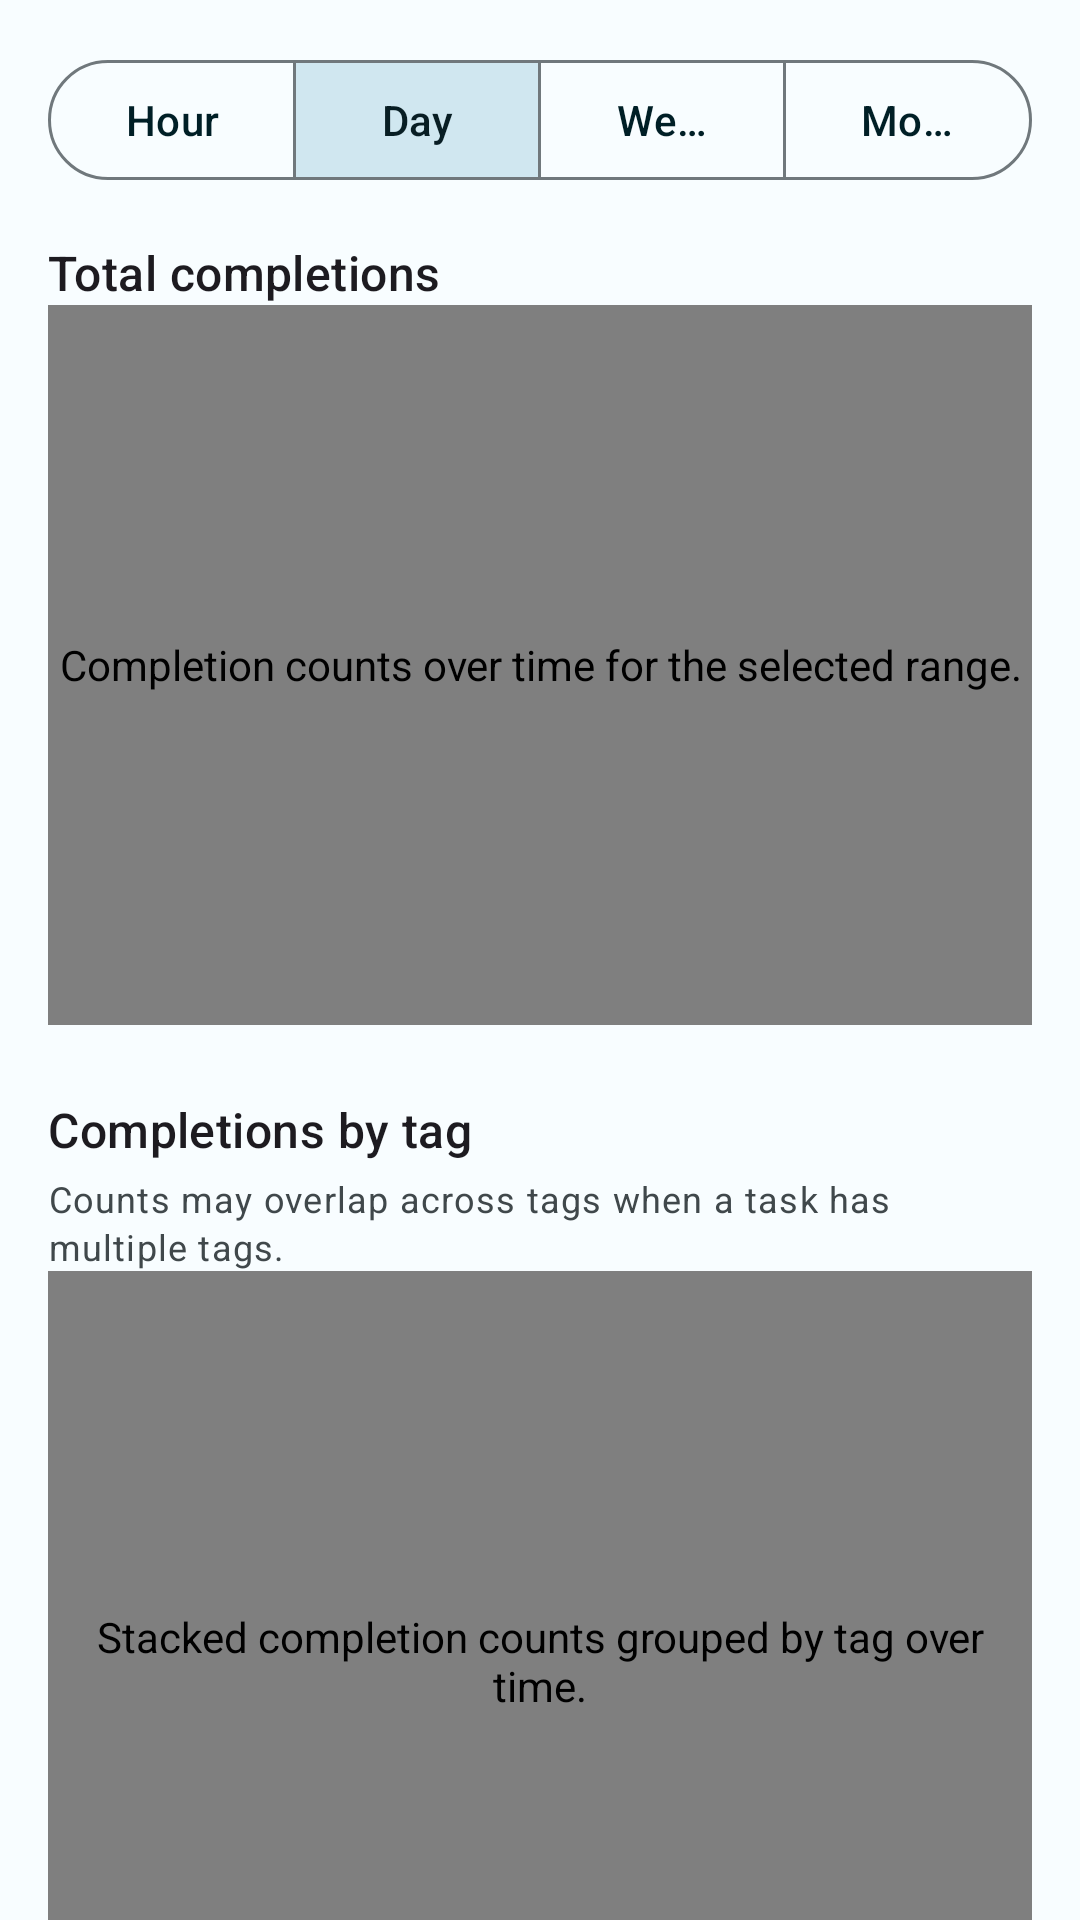

This screen was rendered from an Android layout file. Write that file and the resources it references.
<!-- AndroidManifest.xml: application theme Theme.Periodic -->
<!-- res/layout/fragment_analytics_timeline.xml -->
<?xml version="1.0" encoding="utf-8"?>
<androidx.core.widget.NestedScrollView xmlns:android="http://schemas.android.com/apk/res/android"
    xmlns:app="http://schemas.android.com/apk/res-auto"
    android:layout_width="match_parent"
    android:layout_height="match_parent"
    android:clipToPadding="false"
    android:fillViewport="true"
    android:padding="16dp">

    <LinearLayout
        android:layout_width="match_parent"
        android:layout_height="wrap_content"
        android:orientation="vertical">

        <com.google.android.material.button.MaterialButtonToggleGroup
            android:id="@+id/bin_toggle"
            android:layout_width="match_parent"
            android:layout_height="wrap_content"
            app:checkedButton="@id/bin_day"
            app:selectionRequired="true"
            app:singleSelection="true">

            <com.google.android.material.button.MaterialButton
                android:id="@+id/bin_hour"
                style="@style/Widget.Material3.Button.OutlinedButton"
                android:layout_width="0dp"
                android:layout_height="wrap_content"
                android:layout_weight="1"
                android:text="@string/analytics_bin_hour" />

            <com.google.android.material.button.MaterialButton
                android:id="@+id/bin_day"
                style="@style/Widget.Material3.Button.OutlinedButton"
                android:layout_width="0dp"
                android:layout_height="wrap_content"
                android:layout_weight="1"
                android:text="@string/analytics_bin_day" />

            <com.google.android.material.button.MaterialButton
                android:id="@+id/bin_week"
                style="@style/Widget.Material3.Button.OutlinedButton"
                android:layout_width="0dp"
                android:layout_height="wrap_content"
                android:layout_weight="1"
                android:text="@string/analytics_bin_week" />

            <com.google.android.material.button.MaterialButton
                android:id="@+id/bin_month"
                style="@style/Widget.Material3.Button.OutlinedButton"
                android:layout_width="0dp"
                android:layout_height="wrap_content"
                android:layout_weight="1"
                android:text="@string/analytics_bin_month" />
        </com.google.android.material.button.MaterialButtonToggleGroup>

        <TextView
            android:id="@+id/timeline_total_title"
            style="@style/TextAppearance.Material3.TitleMedium"
            android:layout_width="wrap_content"
            android:layout_height="wrap_content"
            android:layout_marginTop="16dp"
            android:text="@string/analytics_timeline_total" />

        <com.patrykandpatrick.vico.views.cartesian.CartesianChartView
            android:id="@+id/timeline_total_chart"
            android:layout_width="match_parent"
            android:layout_height="240dp"
            android:contentDescription="@string/analytics_timeline_total_description"
            app:chartStyle="@style/AnalyticsColumnChart" />

        <TextView
            android:id="@+id/timeline_tags_title"
            style="@style/TextAppearance.Material3.TitleMedium"
            android:layout_width="wrap_content"
            android:layout_height="wrap_content"
            android:layout_marginTop="24dp"
            android:text="@string/analytics_timeline_by_tag" />

        <TextView
            style="@style/TextAppearance.Material3.BodySmall"
            android:layout_width="match_parent"
            android:layout_height="wrap_content"
            android:layout_marginTop="4dp"
            android:text="@string/analytics_timeline_tag_overlap_note"
            android:textColor="?attr/colorOnSurfaceVariant" />

        <com.patrykandpatrick.vico.views.cartesian.CartesianChartView
            android:id="@+id/timeline_tags_chart"
            android:layout_width="match_parent"
            android:layout_height="260dp"
            android:contentDescription="@string/analytics_timeline_by_tag_description"
            app:chartStyle="@style/AnalyticsStackedColumnChart" />

        <LinearLayout
            android:id="@+id/timeline_tags_legend"
            android:layout_width="match_parent"
            android:layout_height="wrap_content"
            android:layout_marginTop="8dp"
            android:orientation="vertical" />
    </LinearLayout>
</androidx.core.widget.NestedScrollView>
<!-- resources referenced by this layout -->
<resources>
  <string name="analytics_bin_day">Day</string>
  <string name="analytics_bin_hour">Hour</string>
  <string name="analytics_bin_month">Month</string>
  <string name="analytics_bin_week">Week</string>
  <string name="analytics_timeline_by_tag">Completions by tag</string>
  <string name="analytics_timeline_by_tag_description">Stacked completion counts grouped by tag over time.</string>
  <string name="analytics_timeline_tag_overlap_note">Counts may overlap across tags when a task has multiple tags.</string>
  <string name="analytics_timeline_total">Total completions</string>
  <string name="analytics_timeline_total_description">Completion counts over time for the selected range.</string>
  <style name="AnalyticsColumnChart">
          <item name="layers">column</item>
          <item name="showStartAxis">true</item>
          <item name="showBottomAxis">true</item>
          <item name="columnLayerStyle">@style/AnalyticsColumnLayer</item>
      </style>
  <style name="AnalyticsStackedColumnChart" parent="AnalyticsColumnChart">
          <item name="scrollEnabled">true</item>
          <item name="zoomEnabled">false</item>
          <item name="columnLayerStyle">@style/AnalyticsStackedColumnLayer</item>
      </style>
  <style name="AnalyticsColumnLayer">
          <item name="column1Style">@style/AnalyticsAdherenceColumn</item>
          <item name="columnCollectionSpacing">20dp</item>
      </style>
  <style name="AnalyticsStackedColumnLayer" parent="AnalyticsColumnLayer">
          <item name="mergeMode">stacked</item>
          <item name="columnCollectionSpacing">8dp</item>
      </style>
  <color name="md_theme_light_primary">#22606F</color>
  <color name="md_theme_light_onPrimary">#FFFFFF</color>
  <color name="md_theme_light_primaryContainer">#BCE9F7</color>
  <color name="md_theme_light_onPrimaryContainer">#001F26</color>
  <color name="md_theme_light_secondary">#4D6269</color>
  <color name="md_theme_light_onSecondary">#FFFFFF</color>
  <color name="md_theme_light_secondaryContainer">#D0E7F0</color>
  <color name="md_theme_light_onSecondaryContainer">#081E24</color>
  <color name="md_theme_light_tertiary">#5D5C7E</color>
  <color name="md_theme_light_onTertiary">#FFFFFF</color>
  <color name="md_theme_light_tertiaryContainer">#E3DFF9</color>
  <color name="md_theme_light_onTertiaryContainer">#1A1937</color>
  <color name="md_theme_light_error">#BA1A1A</color>
  <color name="md_theme_light_onError">#FFFFFF</color>
  <color name="md_theme_light_errorContainer">#FFDAD6</color>
  <color name="md_theme_light_onErrorContainer">#410002</color>
  <color name="md_theme_light_background">#F8FDFF</color>
  <color name="md_theme_light_onBackground">#001F26</color>
  <color name="md_theme_light_surface">#F8FDFF</color>
  <color name="md_theme_light_onSurface">#001F26</color>
  <color name="md_theme_light_surfaceVariant">#DBE4E7</color>
  <color name="md_theme_light_onSurfaceVariant">#40484B</color>
  <color name="md_theme_light_outline">#70787C</color>
  <color name="md_theme_light_outlineVariant">#BFC8CB</color>
  <color name="md_theme_light_inverseSurface">#00363F</color>
  <color name="md_theme_light_inverseOnSurface">#E3F4FB</color>
  <color name="md_theme_light_inversePrimary">#86D1E3</color>
  <style name="ThemeOverlay.Periodic.AlertDialog" parent="ThemeOverlay.Material3.MaterialAlertDialog">
          <item name="android:background">?attr/colorSurface</item>
  
          <item name="colorSurfaceContainerHigh">?attr/colorSurface</item>
  
          <item name="buttonBarPositiveButtonStyle">@style/Widget.Material3.Button.TextButton.Dialog</item>
          <item name="buttonBarNegativeButtonStyle">@style/Widget.Material3.Button.TextButton.Dialog</item>
          <item name="buttonBarNeutralButtonStyle">@style/Widget.Material3.Button.TextButton.Dialog</item>
      </style>
  <style name="AnalyticsAdherenceColumn">
          <item name="android:color">?attr/colorTertiary</item>
      </style>
</resources>
